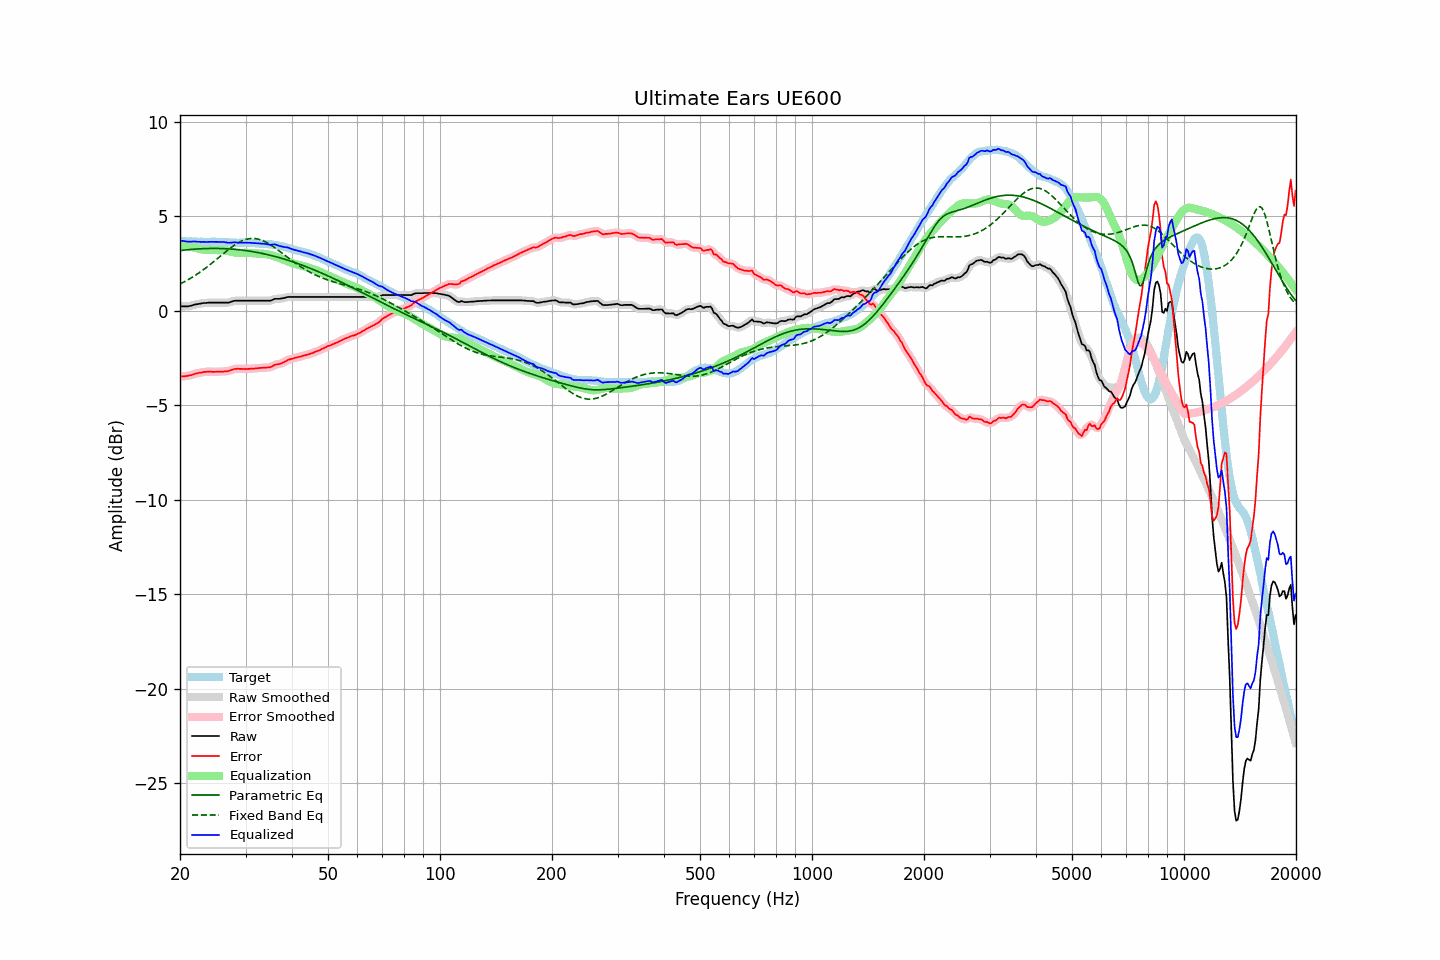

The file beside this chart, header and first rows:
frequency, raw, error, smoothed, error_smoothed, equalization, parametric_eq, fixed_band_eq, equalized_raw, equalized_smoothed, target
20.00, 0.24, -3.48, 0.24, -3.47, 3.48, 3.19, 1.42, 3.72, 3.72, 3.71
20.20, 0.24, -3.47, 0.24, -3.47, 3.47, 3.20, 1.47, 3.71, 3.71, 3.70
20.40, 0.24, -3.46, 0.23, -3.46, 3.46, 3.21, 1.51, 3.70, 3.70, 3.70
20.61, 0.24, -3.45, 0.24, -3.46, 3.45, 3.22, 1.55, 3.69, 3.69, 3.69
20.81, 0.24, -3.44, 0.24, -3.44, 3.44, 3.23, 1.60, 3.67, 3.67, 3.68
21.02, 0.24, -3.43, 0.24, -3.43, 3.42, 3.24, 1.65, 3.66, 3.66, 3.67
21.23, 0.26, -3.41, 0.26, -3.42, 3.41, 3.25, 1.70, 3.66, 3.66, 3.67
21.44, 0.28, -3.40, 0.28, -3.39, 3.39, 3.25, 1.75, 3.67, 3.67, 3.68
21.66, 0.31, -3.36, 0.31, -3.37, 3.37, 3.26, 1.80, 3.67, 3.67, 3.67
21.87, 0.33, -3.34, 0.33, -3.34, 3.34, 3.27, 1.85, 3.67, 3.67, 3.67
22.09, 0.35, -3.31, 0.35, -3.31, 3.32, 3.27, 1.91, 3.67, 3.67, 3.66
22.31, 0.36, -3.30, 0.36, -3.30, 3.30, 3.28, 1.97, 3.66, 3.66, 3.66
22.54, 0.38, -3.27, 0.38, -3.28, 3.28, 3.28, 2.02, 3.66, 3.66, 3.65
22.76, 0.39, -3.27, 0.39, -3.26, 3.26, 3.29, 2.08, 3.65, 3.65, 3.66
22.99, 0.41, -3.25, 0.40, -3.25, 3.25, 3.29, 2.14, 3.65, 3.65, 3.66
23.22, 0.42, -3.23, 0.41, -3.24, 3.24, 3.30, 2.21, 3.65, 3.65, 3.65
23.45, 0.42, -3.23, 0.42, -3.22, 3.23, 3.30, 2.27, 3.65, 3.65, 3.65
23.69, 0.43, -3.22, 0.43, -3.22, 3.22, 3.30, 2.34, 3.65, 3.65, 3.65
23.92, 0.44, -3.21, 0.43, -3.22, 3.22, 3.30, 2.40, 3.66, 3.65, 3.65
24.16, 0.44, -3.22, 0.44, -3.22, 3.22, 3.30, 2.47, 3.66, 3.66, 3.65
24.40, 0.44, -3.23, 0.44, -3.22, 3.22, 3.30, 2.54, 3.65, 3.66, 3.66
24.65, 0.44, -3.23, 0.44, -3.23, 3.22, 3.31, 2.61, 3.65, 3.65, 3.66
24.89, 0.44, -3.22, 0.44, -3.22, 3.22, 3.30, 2.68, 3.66, 3.66, 3.66
25.14, 0.44, -3.21, 0.44, -3.22, 3.22, 3.30, 2.75, 3.66, 3.66, 3.65
25.39, 0.44, -3.21, 0.44, -3.21, 3.22, 3.30, 2.82, 3.66, 3.66, 3.65
25.65, 0.44, -3.21, 0.44, -3.21, 3.22, 3.30, 2.89, 3.66, 3.66, 3.65
25.91, 0.44, -3.21, 0.44, -3.21, 3.22, 3.30, 2.96, 3.65, 3.65, 3.65
26.16, 0.44, -3.21, 0.44, -3.21, 3.21, 3.30, 3.03, 3.65, 3.65, 3.65
26.43, 0.44, -3.20, 0.44, -3.21, 3.20, 3.29, 3.10, 3.64, 3.63, 3.64
26.69, 0.44, -3.20, 0.44, -3.20, 3.18, 3.29, 3.17, 3.62, 3.62, 3.64
26.96, 0.44, -3.19, 0.44, -3.18, 3.17, 3.28, 3.24, 3.60, 3.61, 3.63
27.23, 0.46, -3.16, 0.46, -3.16, 3.15, 3.28, 3.30, 3.61, 3.61, 3.61
27.50, 0.49, -3.13, 0.49, -3.12, 3.13, 3.27, 3.37, 3.62, 3.62, 3.61
27.77, 0.52, -3.09, 0.51, -3.10, 3.11, 3.26, 3.43, 3.63, 3.62, 3.61
28.05, 0.54, -3.07, 0.53, -3.08, 3.09, 3.26, 3.49, 3.63, 3.62, 3.61
28.33, 0.54, -3.07, 0.54, -3.07, 3.08, 3.25, 3.54, 3.62, 3.62, 3.61
28.62, 0.54, -3.06, 0.54, -3.06, 3.07, 3.24, 3.59, 3.61, 3.61, 3.60
28.90, 0.54, -3.07, 0.54, -3.07, 3.07, 3.23, 3.64, 3.60, 3.60, 3.61
29.19, 0.54, -3.07, 0.54, -3.07, 3.07, 3.22, 3.68, 3.60, 3.60, 3.61
29.48, 0.54, -3.08, 0.54, -3.08, 3.07, 3.21, 3.72, 3.61, 3.61, 3.61
29.78, 0.54, -3.07, 0.54, -3.08, 3.07, 3.20, 3.75, 3.61, 3.61, 3.61
30.08, 0.54, -3.08, 0.54, -3.08, 3.07, 3.19, 3.78, 3.61, 3.61, 3.62
30.38, 0.54, -3.07, 0.54, -3.07, 3.07, 3.18, 3.80, 3.61, 3.61, 3.61
30.68, 0.54, -3.07, 0.54, -3.07, 3.07, 3.17, 3.82, 3.61, 3.61, 3.61
30.99, 0.54, -3.06, 0.54, -3.06, 3.06, 3.15, 3.83, 3.60, 3.60, 3.60
31.30, 0.54, -3.06, 0.54, -3.06, 3.06, 3.14, 3.83, 3.60, 3.60, 3.59
31.61, 0.54, -3.05, 0.54, -3.05, 3.05, 3.12, 3.83, 3.59, 3.59, 3.59
31.93, 0.54, -3.04, 0.54, -3.05, 3.04, 3.11, 3.82, 3.58, 3.58, 3.58
32.24, 0.54, -3.04, 0.54, -3.04, 3.04, 3.09, 3.81, 3.57, 3.57, 3.58
32.57, 0.54, -3.03, 0.54, -3.03, 3.03, 3.08, 3.79, 3.57, 3.57, 3.57
32.89, 0.54, -3.02, 0.54, -3.02, 3.02, 3.06, 3.77, 3.56, 3.56, 3.55
33.22, 0.54, -3.01, 0.54, -3.01, 3.02, 3.04, 3.73, 3.56, 3.56, 3.55
33.55, 0.54, -3.01, 0.54, -3.01, 3.02, 3.03, 3.70, 3.55, 3.55, 3.55
33.89, 0.54, -3.01, 0.54, -3.01, 3.01, 3.01, 3.66, 3.54, 3.54, 3.55
34.23, 0.54, -3.00, 0.53, -3.00, 2.99, 2.99, 3.61, 3.53, 3.53, 3.53
34.57, 0.54, -2.99, 0.54, -2.99, 2.98, 2.97, 3.57, 3.52, 3.51, 3.53
34.92, 0.54, -2.98, 0.55, -2.98, 2.96, 2.95, 3.51, 3.50, 3.50, 3.52
35.27, 0.57, -2.96, 0.57, -2.95, 2.94, 2.93, 3.46, 3.50, 3.51, 3.52
35.62, 0.60, -2.90, 0.60, -2.90, 2.91, 2.90, 3.40, 3.51, 3.51, 3.50
35.97, 0.64, -2.85, 0.63, -2.86, 2.89, 2.88, 3.34, 3.52, 3.51, 3.49
... 635 more rows
